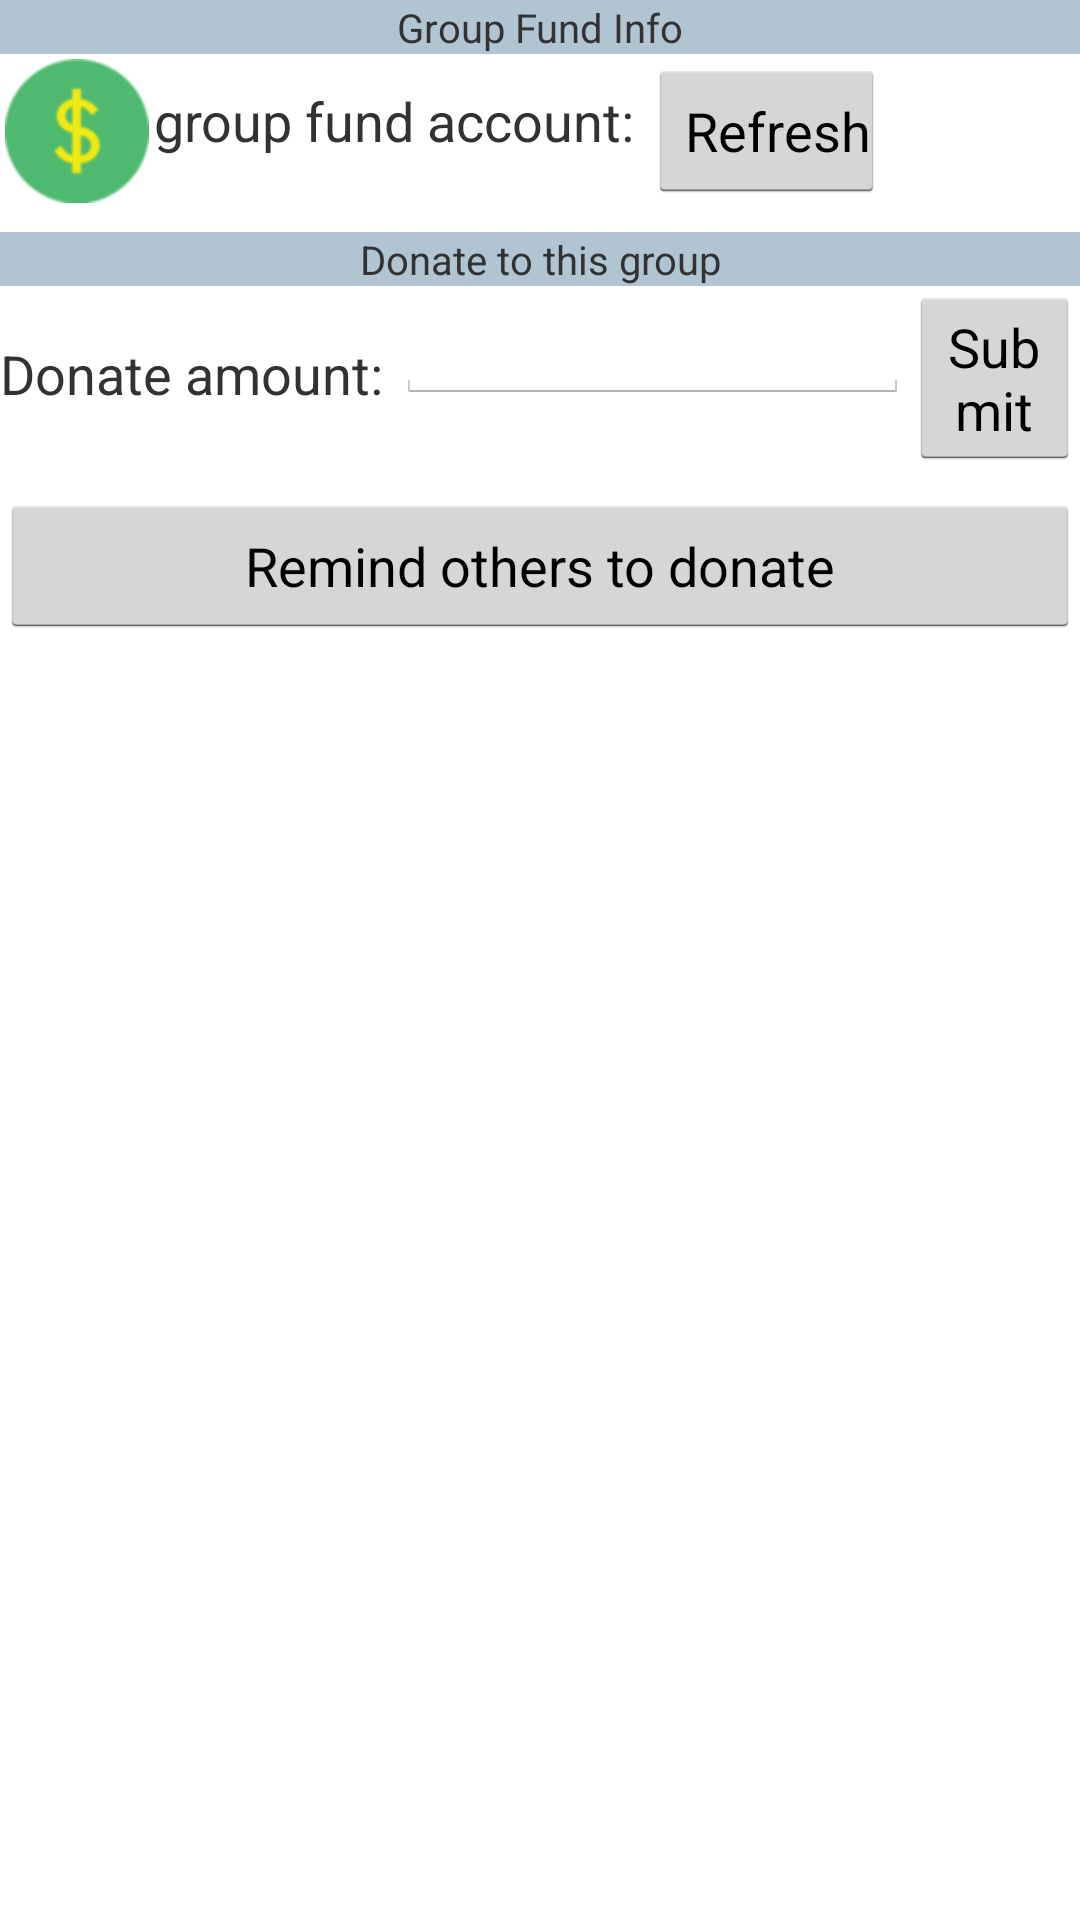

Layout XML and referenced resources for this Android screen:
<!-- AndroidManifest.xml: application theme AppTheme -->
<!-- res/layout/activity_group_fund.xml -->
<?xml version="1.0" encoding="utf-8"?>
<LinearLayout xmlns:android="http://schemas.android.com/apk/res/android"
    android:layout_width="match_parent"
    android:layout_height="match_parent"
    android:orientation="vertical" >
    
     <TextView
			        android:id="@+id/textView1"
			        android:layout_width="fill_parent"
			        android:layout_height="wrap_content"
			        android:text="Group Fund Info" 
			        android:gravity = "center_horizontal"
			        android:textSize="40px"
			        android:background="#B0C4D2"/>
         
    
    <LinearLayout 
			    android:layout_width="match_parent"
			    android:layout_height="wrap_content"
			    android:orientation="horizontal" >
			    
			         <ImageView android:id="@+id/img1"  
			        android:layout_width="wrap_content" 
			        android:layout_height="wrap_content"  
			        android:layout_margin="5px"
			        android:src="@drawable/money"
			        /> 
			        
			        <TextView
			        android:id="@+id/groupfund_fund"
			        android:layout_width="wrap_content"
			        android:layout_height="wrap_content"
			        android:layout_marginTop="10dp"
			        android:textSize="18sp"
			        android:text="group fund account: " />
			        
			        <Button
		            android:id="@+id/DonateRefreshButton"
		            android:layout_width="wrap_content"		            
			        android:layout_height="wrap_content" 
		            android:drawableLeft="@drawable/refresh"
	                android:text="Refresh"
		            android:paddingRight="5dp"
		            android:layout_gravity="center_vertical" ></Button>
			        
			    </LinearLayout>
	 <TextView
			        android:id="@+id/textViewFundDonate"
			        android:layout_width="fill_parent"
			        android:layout_height="wrap_content"
			        android:layout_marginTop="8dp"
			        android:text="Donate to this group" 
			        android:gravity = "center_horizontal"
			        android:textSize="40px"
			        android:background="#B0C4D2"/>
	 
	 <LinearLayout 
			    android:layout_width="match_parent"
			    android:layout_height="wrap_content"
			    android:orientation="horizontal" >		    
	               
			       		        
			        <TextView
			        android:id="@+id/textView_donate"
			        android:layout_width="wrap_content"
			        android:layout_height="wrap_content"
			        android:layout_marginTop="10dp"
			        android:textSize="18sp"
			        android:text="Donate amount: " />
			        
			        <EditText 
		            android:id="@+id/DonateMoneyInput"
					android:text=""		
					android:layout_width="0dp" 
					android:layout_weight="3"
					android:layout_height="wrap_content">   
					      
	                </EditText>
			        
			        <Button
		            android:id="@+id/DonateSubmitButton"
		             android:layout_width="0dp" 
		             android:layout_weight="1"
			        android:layout_height="wrap_content" 
		            android:text="Submit" 
		            android:layout_gravity="center_vertical" ></Button>
			        
			    </LinearLayout>

	   <Button
		            android:id="@+id/RemindDonateButton"
		            android:layout_width="match_parent"	           
			        android:layout_height="wrap_content" 
			        android:layout_marginTop="8dp"
		            android:text="Remind others to donate" 
		            android:layout_gravity="center_vertical" ></Button>
	   
</LinearLayout>
<!-- resources referenced by this layout -->
<resources>
  <!-- drawable money: png bitmap (drawable-hdpi, 4092 bytes) -->
  <style name="AppTheme" parent="android:Theme.Holo.Light" />
</resources>
